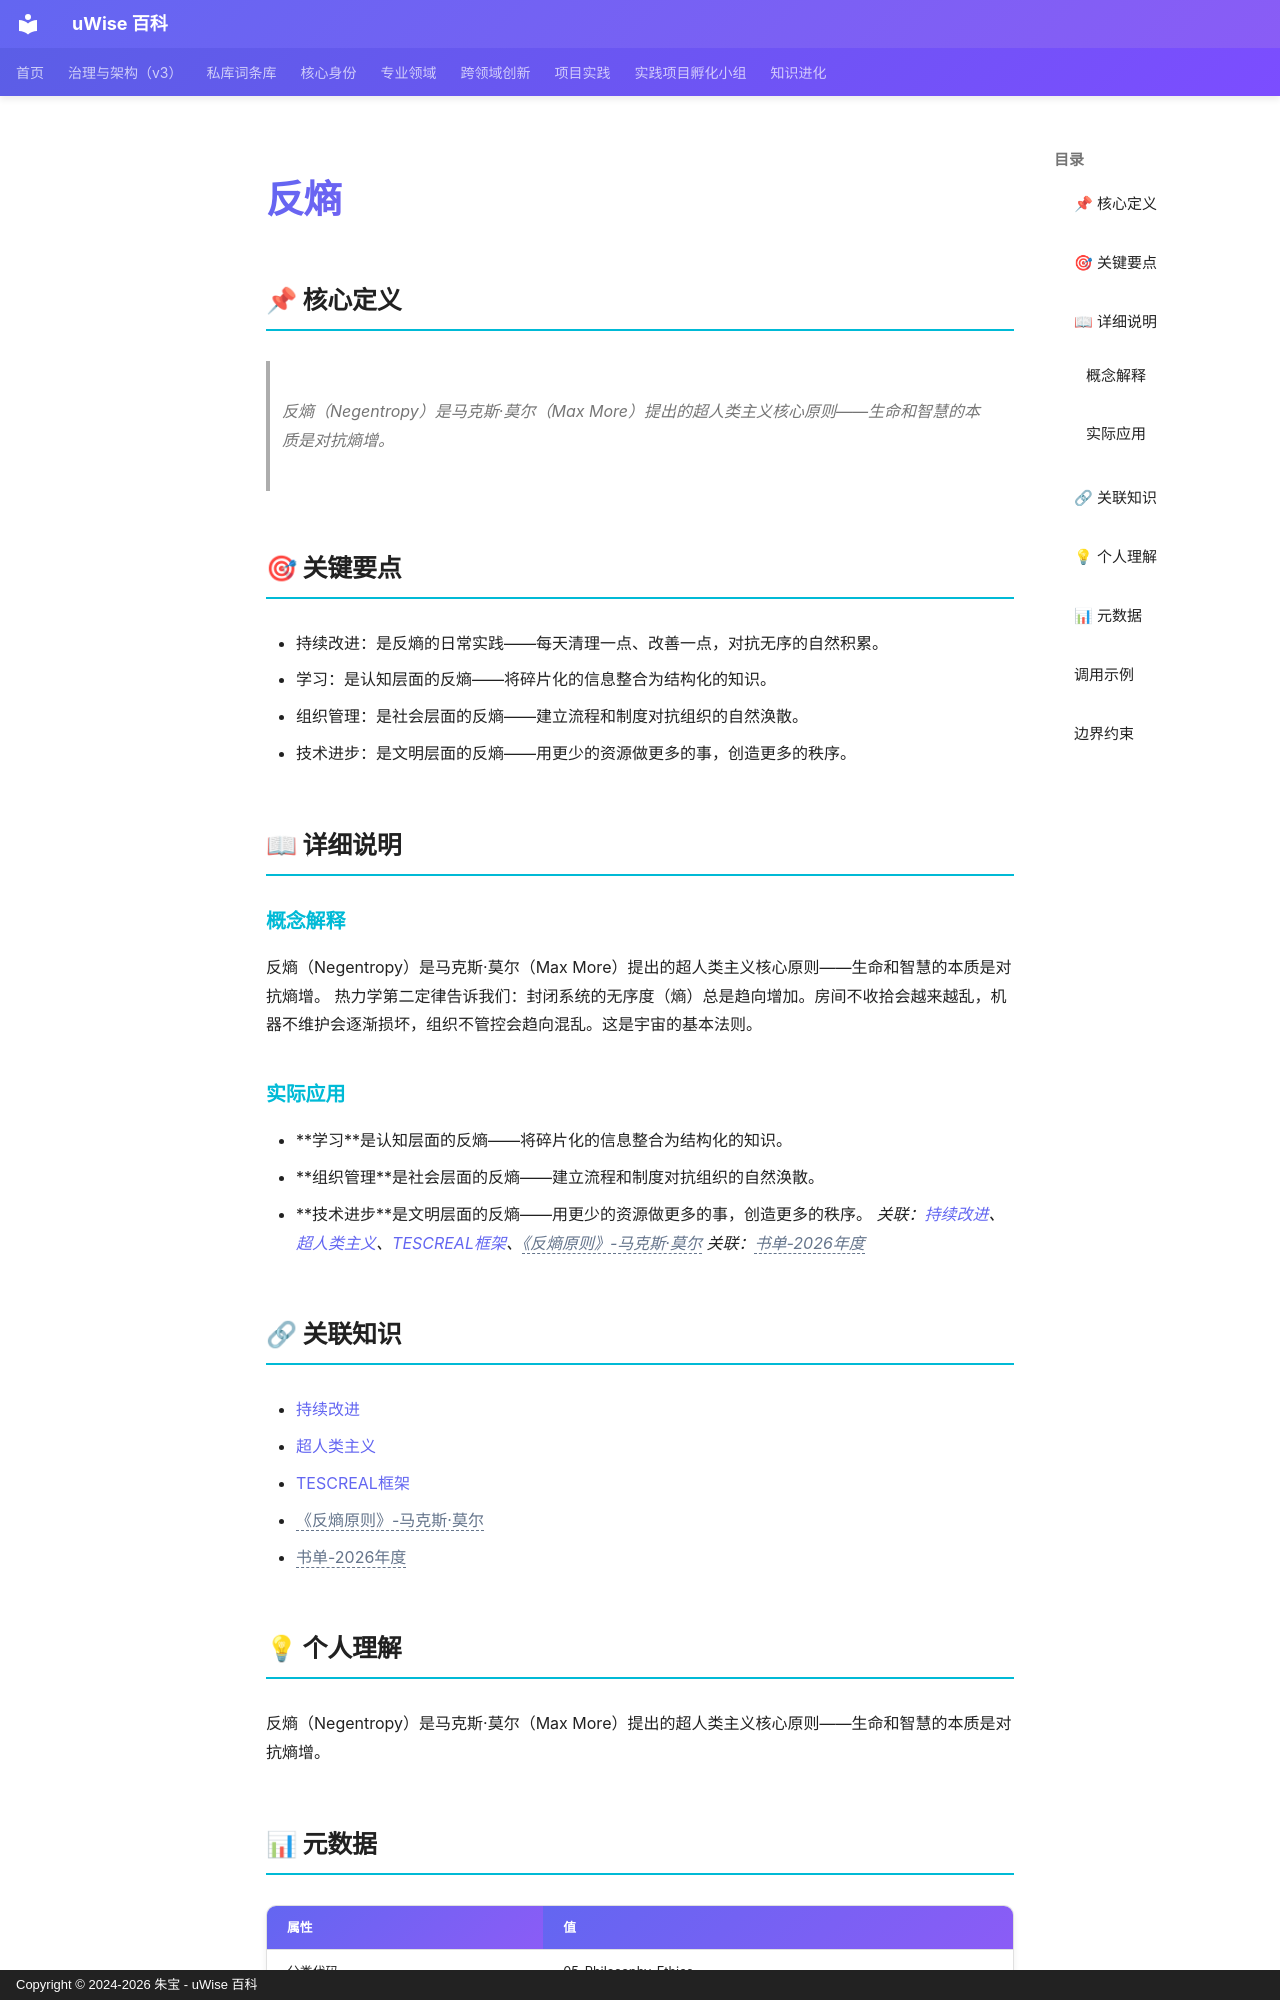

repository: zhubao315/uWise · page: vault-encyclopedia/md-0acb2d06/index.html · generator: mkdocs · copyright: Copyright © 2024-2026 朱宝 - uWise 百科

---
title: "反熵"
description: "反熵（Negentropy）是马克斯·莫尔（Max More）提出的超人类主义核心原则——生命和智慧的本质是对抗熵增。"
---

# 反熵

## 📌 核心定义

> 反熵（Negentropy）是马克斯·莫尔（Max More）提出的超人类主义核心原则——生命和智慧的本质是对抗熵增。

## 🎯 关键要点

- 持续改进：是反熵的日常实践——每天清理一点、改善一点，对抗无序的自然积累。
- 学习：是认知层面的反熵——将碎片化的信息整合为结构化的知识。
- 组织管理：是社会层面的反熵——建立流程和制度对抗组织的自然涣散。
- 技术进步：是文明层面的反熵——用更少的资源做更多的事，创造更多的秩序。

## 📖 详细说明

### 概念解释
反熵（Negentropy）是马克斯·莫尔（Max More）提出的超人类主义核心原则——生命和智慧的本质是对抗熵增。
热力学第二定律告诉我们：封闭系统的无序度（熵）总是趋向增加。房间不收拾会越来越乱，机器不维护会逐渐损坏，组织不管控会趋向混乱。这是宇宙的基本法则。


### 实际应用

- **学习**是认知层面的反熵——将碎片化的信息整合为结构化的知识。
- **组织管理**是社会层面的反熵——建立流程和制度对抗组织的自然涣散。
- **技术进步**是文明层面的反熵——用更少的资源做更多的事，创造更多的秩序。
*关联：[持续改进](../md-d72794d0/)、[超人类主义](../md-fde9484f/)、[TESCREAL框架](../tescreal-md-e5f4c0b5/)、<span class="uw-unresolved" data-target="《反熵原则》-马克斯·莫尔" title="未解析的双链目标：《反熵原则》-马克斯·莫尔">《反熵原则》-马克斯·莫尔</span>*
*关联：<span class="uw-unresolved" data-target="书单-2026年度" title="未解析的双链目标：书单-2026年度">书单-2026年度</span>*

## 🔗 关联知识

- [持续改进](../md-d72794d0/)
- [超人类主义](../md-fde9484f/)
- [TESCREAL框架](../tescreal-md-e5f4c0b5/)
- <span class="uw-unresolved" data-target="《反熵原则》-马克斯·莫尔" title="未解析的双链目标：《反熵原则》-马克斯·莫尔">《反熵原则》-马克斯·莫尔</span>
- <span class="uw-unresolved" data-target="书单-2026年度" title="未解析的双链目标：书单-2026年度">书单-2026年度</span>

## 💡 个人理解

反熵（Negentropy）是马克斯·莫尔（Max More）提出的超人类主义核心原则——生命和智慧的本质是对抗熵增。
